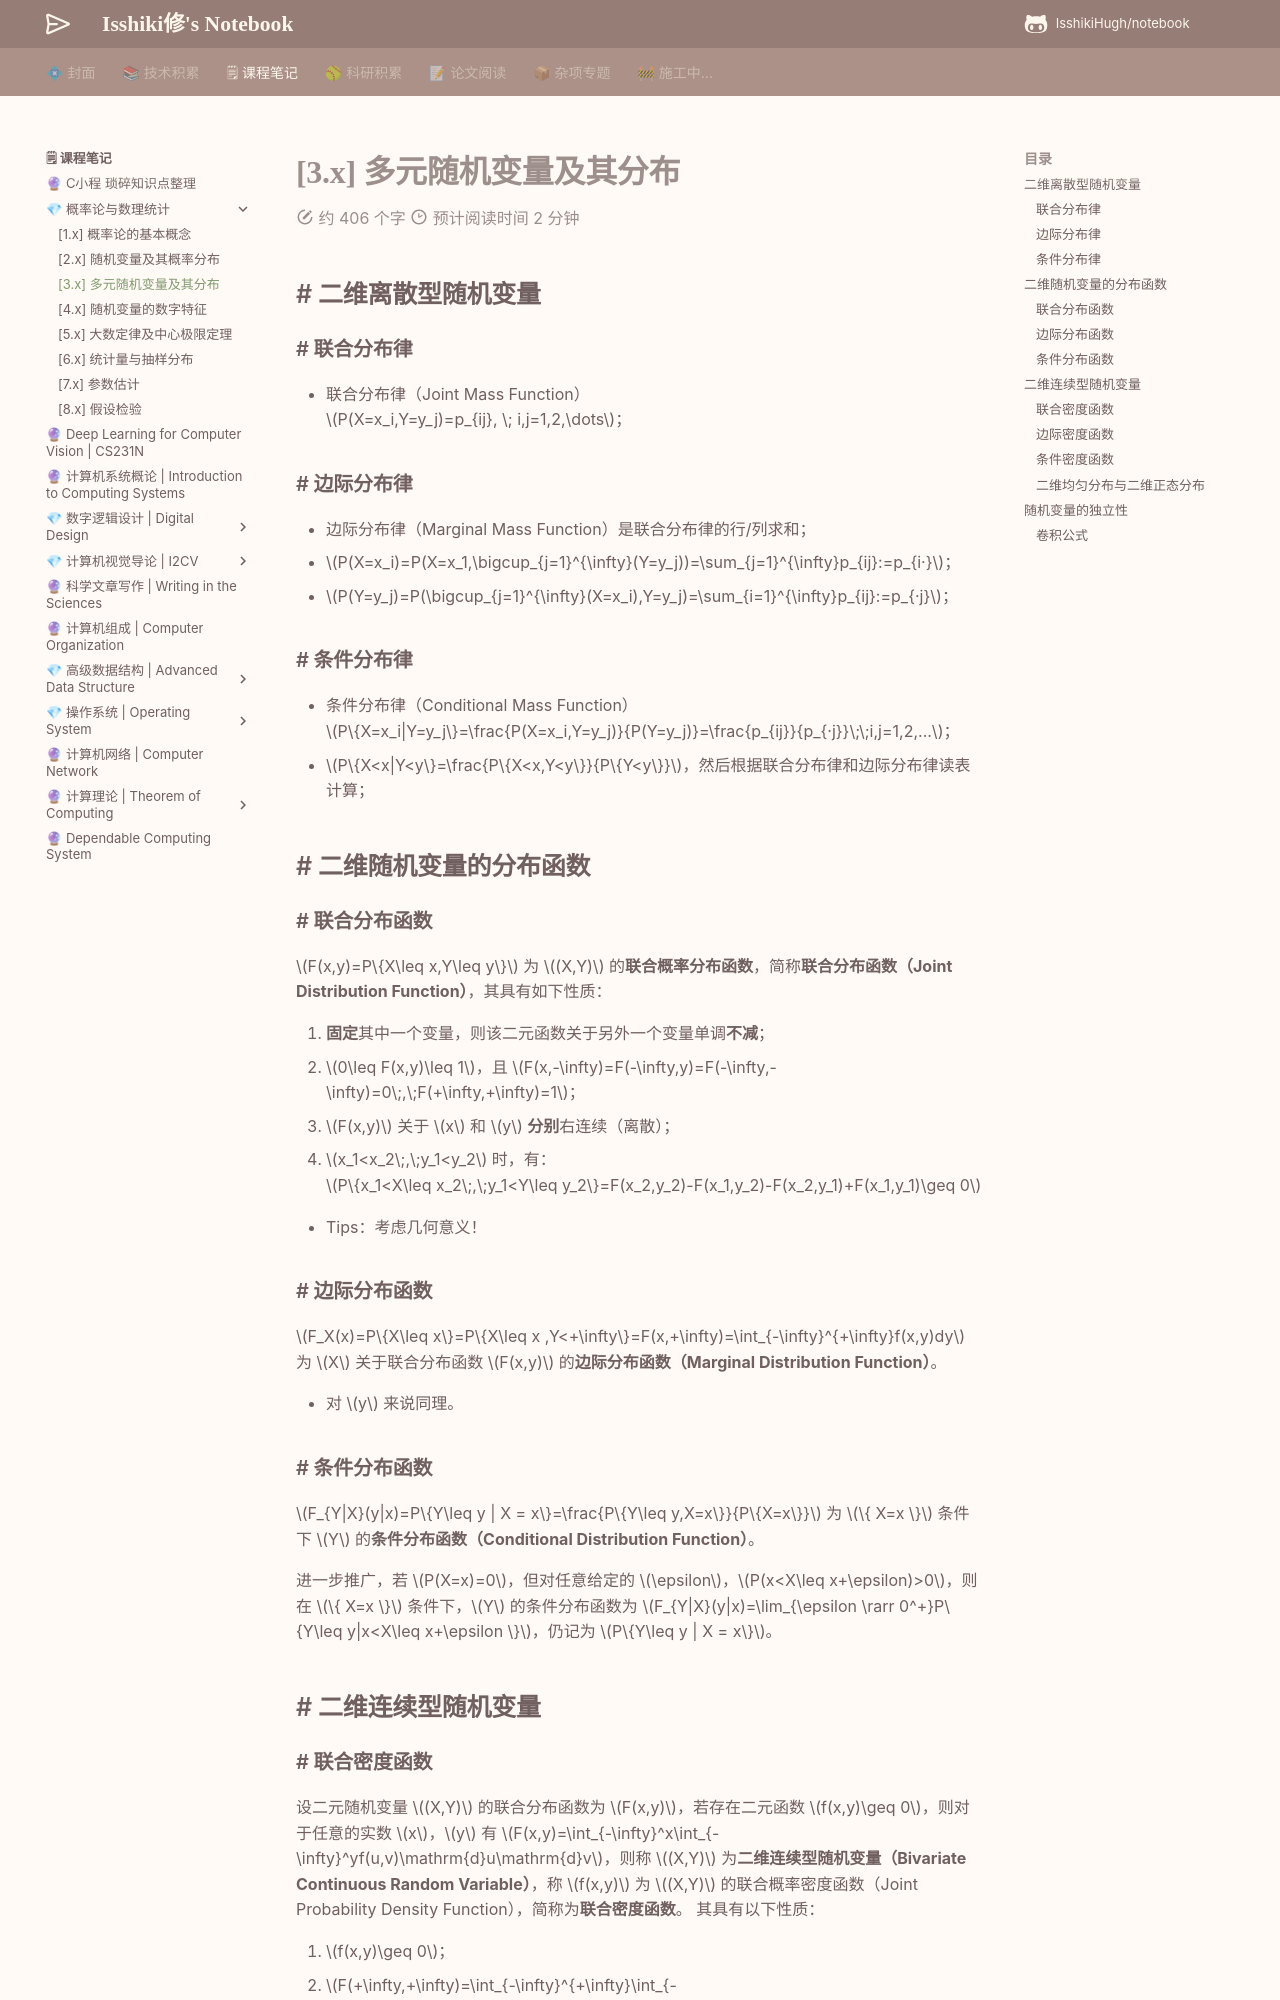

repository: IsshikiHugh/notebook · page: cour_note/D1CX_ProbabilityAndStatistics/Chap03/index.html · generator: mkdocs

# [3.x] 多元随机变量及其分布

## 二维离散型随机变量

### 联合分布律

- 联合分布律（Joint Mass Function）<br />
  $P(X=x_i,Y=y_j)=p_{ij}, \; i,j=1,2,\dots$；

### 边际分布律

- 边际分布律（Marginal Mass Function）是联合分布律的行/列求和；
- $P(X=x_i)=P(X=x_1,\bigcup_{j=1}^{\infty}(Y=y_j))=\sum_{j=1}^{\infty}p_{ij}:=p_{i·}$；
- $P(Y=y_j)=P(\bigcup_{j=1}^{\infty}(X=x_i),Y=y_j)=\sum_{i=1}^{\infty}p_{ij}:=p_{·j}$；

### 条件分布律

- 条件分布律（Conditional Mass Function）<br />
  $P\{X=x_i|Y=y_j\}=\frac{P(X=x_i,Y=y_j)}{P(Y=y_j)}=\frac{p_{ij}}{p_{·j}}\;\;i,j=1,2,...$；
- $P\{X<x|Y<y\}=\frac{P\{X<x,Y<y\}}{P\{Y<y\}}$，然后根据联合分布律和边际分布律读表计算；

## 二维随机变量的分布函数

### 联合分布函数

$F(x,y)=P\{X\leq x,Y\leq y\}$ 为 $(X,Y)$ 的**联合概率分布函数**，简称**联合分布函数（Joint Distribution Function）**，其具有如下性质：

1. **固定**其中一个变量，则该二元函数关于另外一个变量单调**不减**；
2. $0\leq F(x,y)\leq 1$，且 $F(x,-\infty)=F(-\infty,y)=F(-\infty,-\infty)=0\;,\;F(+\infty,+\infty)=1$；
3. $F(x,y)$ 关于 $x$ 和 $y$ **分别**右连续（离散）；
4. $x_1<x_2\;,\;y_1<y_2$ 时，有：<br />
   $P\{x_1<X\leq x_2\;,\;y_1<Y\leq y_2\}=F(x_2,y_2)-F(x_1,y_2)-F(x_2,y_1)+F(x_1,y_1)\geq 0$

<!-- -->

- Tips：考虑几何意义！

### 边际分布函数

$F_X(x)=P\{X\leq x\}=P\{X\leq x ,Y<+\infty\}=F(x,+\infty)=\int_{-\infty}^{+\infty}f(x,y)dy$ 为 $X$ 关于联合分布函数 $F(x,y)$ 的**边际分布函数（Marginal Distribution Function）**。

- 对 $y$ 来说同理。

### 条件分布函数

$F_{Y|X}(y|x)=P\{Y\leq y | X = x\}=\frac{P\{Y\leq y,X=x\}}{P\{X=x\}}$ 为 $\{ X=x \}$ 条件下 $Y$ 的**条件分布函数（Conditional Distribution Function）**。

进一步推广，若 $P(X=x)=0$，但对任意给定的 $\epsilon$，$P(x<X\leq x+\epsilon)>0$，则在 $\{ X=x \}$ 条件下，$Y$ 的条件分布函数为 $F_{Y|X}(y|x)=\lim_{\epsilon \rarr 0^+}P\{Y\leq y|x<X\leq x+\epsilon \}$，仍记为 $P\{Y\leq y | X = x\}$。

## 二维连续型随机变量
